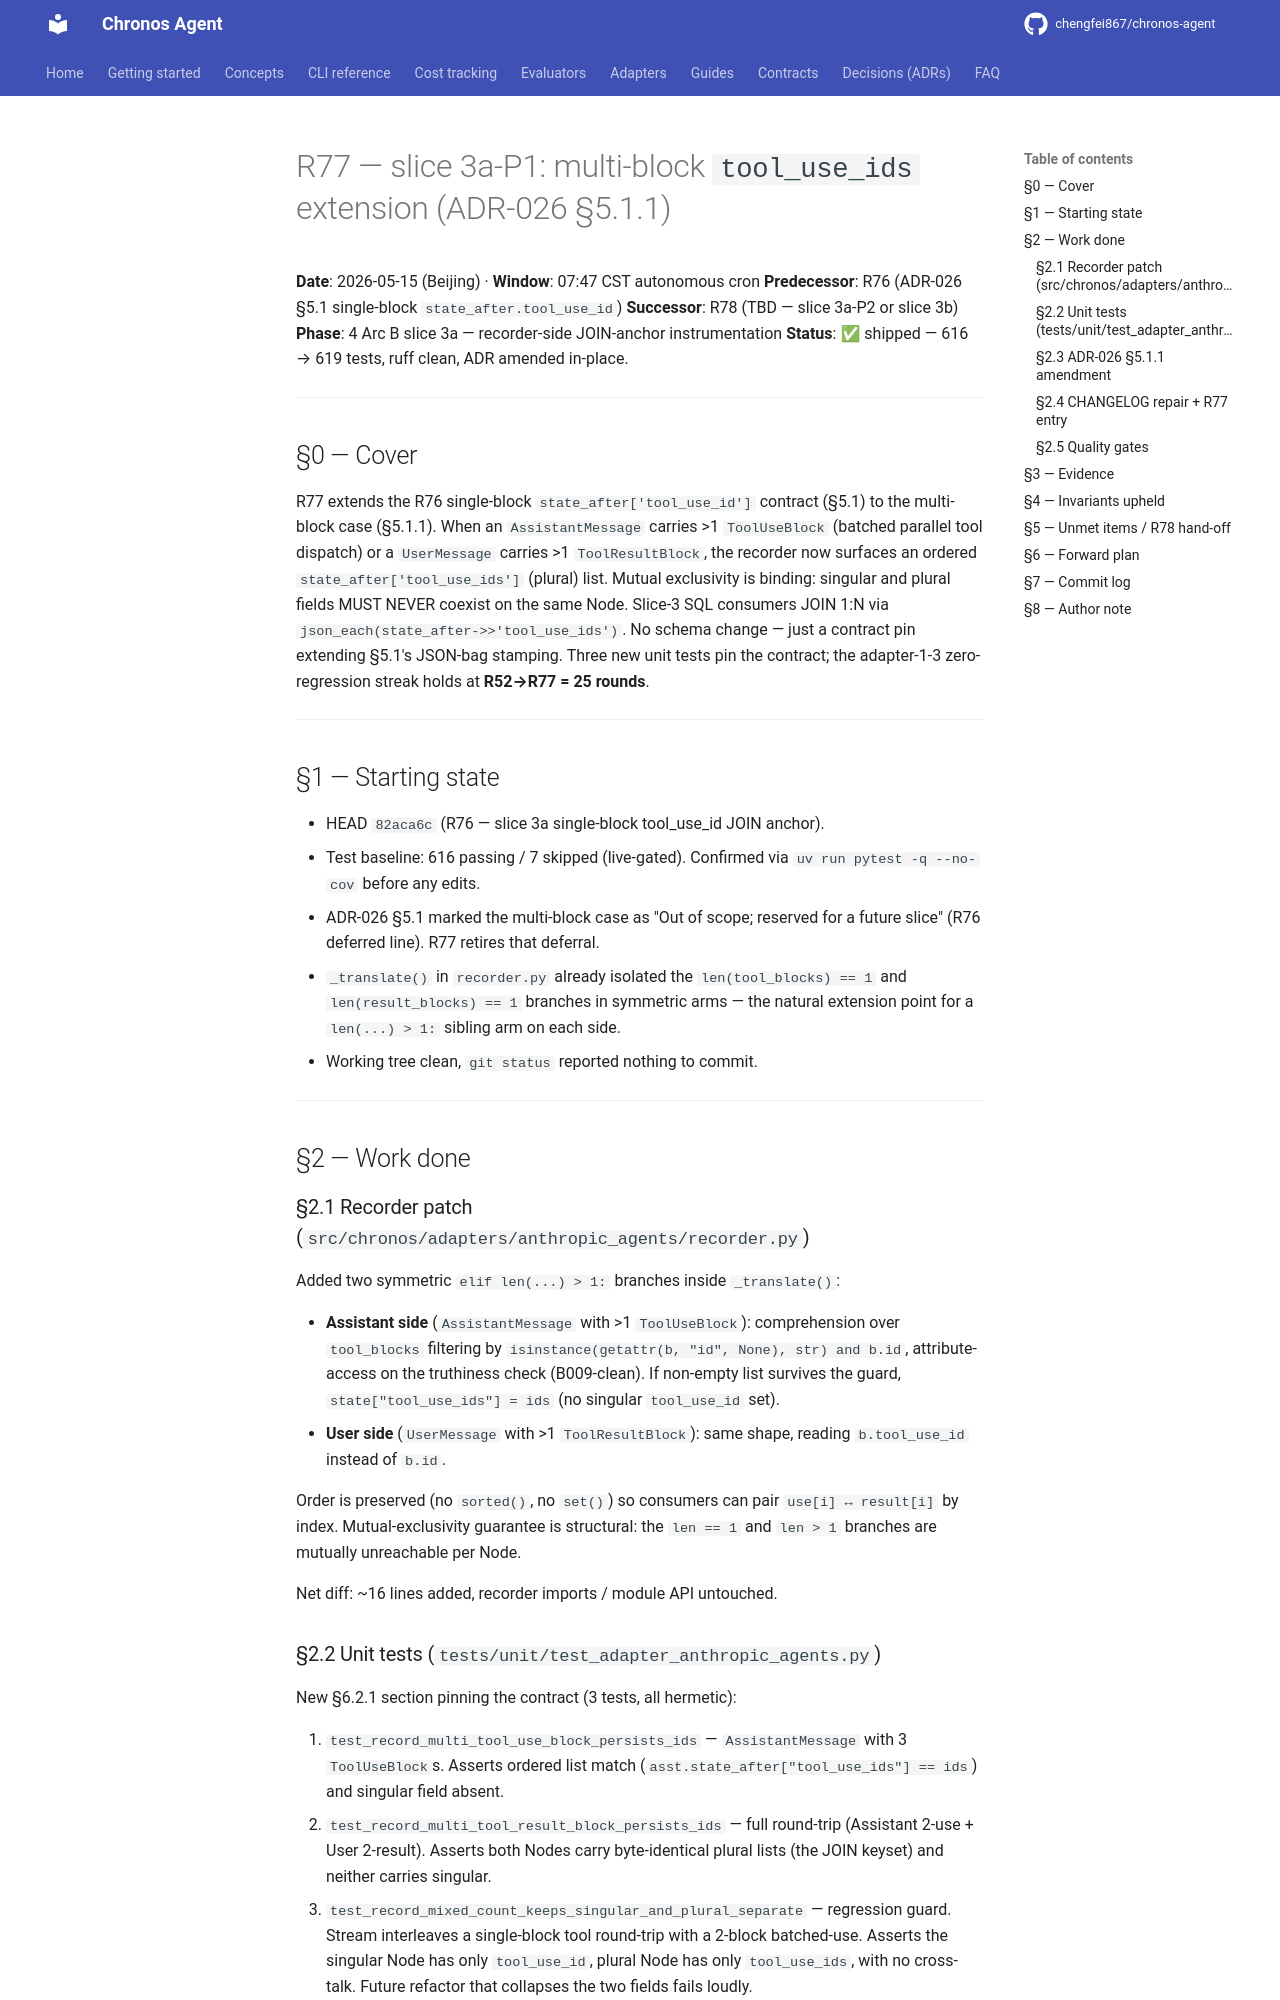

repository: chengfei867/chronos-agent · page: progress/2026-05-15-round-77/index.html · generator: mkdocs

# R77 — slice 3a-P1: multi-block `tool_use_ids` extension (ADR-026 §5.1.1)

**Date**: 2026-05-15 (Beijing) · **Window**: 07:47 CST autonomous cron
**Predecessor**: R76 (ADR-026 §5.1 single-block `state_after.tool_use_id`)
**Successor**: R78 (TBD — slice 3a-P2 or slice 3b)
**Phase**: 4 Arc B slice 3a — recorder-side JOIN-anchor instrumentation
**Status**: ✅ shipped — 616 → 619 tests, ruff clean, ADR amended in-place.

---

## §0 — Cover

R77 extends the R76 single-block `state_after['tool_use_id']` contract
(§5.1) to the multi-block case (§5.1.1). When an `AssistantMessage`
carries >1 `ToolUseBlock` (batched parallel tool dispatch) or a
`UserMessage` carries >1 `ToolResultBlock`, the recorder now surfaces
an ordered `state_after['tool_use_ids']` (plural) list. Mutual
exclusivity is binding: singular and plural fields MUST NEVER coexist
on the same Node. Slice-3 SQL consumers JOIN 1:N via
`json_each(state_after->>'tool_use_ids')`. No schema change — just a
contract pin extending §5.1's JSON-bag stamping. Three new unit tests
pin the contract; the adapter-1-3 zero-regression streak holds at
**R52→R77 = 25 rounds**.

---

## §1 — Starting state

- HEAD `82aca6c` (R76 — slice 3a single-block tool_use_id JOIN anchor).
- Test baseline: 616 passing / 7 skipped (live-gated). Confirmed via
  `uv run pytest -q --no-cov` before any edits.
- ADR-026 §5.1 marked the multi-block case as "Out of scope; reserved
  for a future slice" (R76 deferred line). R77 retires that deferral.
- `_translate()` in `recorder.py` already isolated the
  `len(tool_blocks) == 1` and `len(result_blocks) == 1` branches in
  symmetric arms — the natural extension point for a `len(...) > 1:`
  sibling arm on each side.
- Working tree clean, `git status` reported nothing to commit.

---

## §2 — Work done

### §2.1 Recorder patch (`src/chronos/adapters/anthropic_agents/recorder.py`)

Added two symmetric `elif len(...) > 1:` branches inside `_translate()`:

- **Assistant side** (`AssistantMessage` with >1 `ToolUseBlock`):
  comprehension over `tool_blocks` filtering by
  `isinstance(getattr(b, "id", None), str) and b.id`, attribute-access
  on the truthiness check (B009-clean). If non-empty list survives the
  guard, `state["tool_use_ids"] = ids` (no singular `tool_use_id` set).
- **User side** (`UserMessage` with >1 `ToolResultBlock`): same shape,
  reading `b.tool_use_id` instead of `b.id`.

Order is preserved (no `sorted()`, no `set()`) so consumers can pair
`use[i] ↔ result[i]` by index. Mutual-exclusivity guarantee is
structural: the `len == 1` and `len > 1` branches are mutually
unreachable per Node.

Net diff: ~16 lines added, recorder imports / module API untouched.
